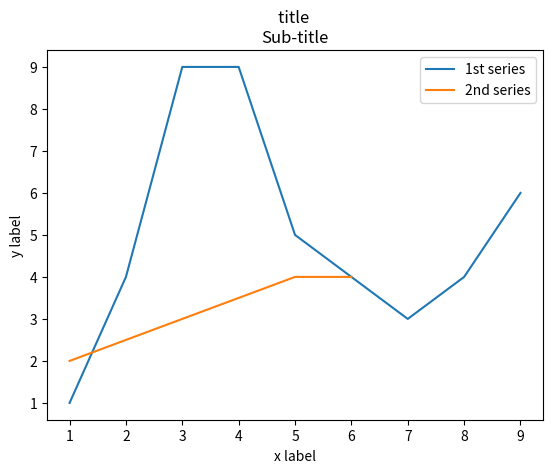

Here is the Python script that generated this plot:
## making a simple graph with matplotlib

# matplotlib.pyplot always aliased as plt
import matplotlib.pyplot as plt

# define x and y with lists
x = [1,2,3,4,5,6,7,8,9]
y = [1,4,9,9,5,4,3,4,6]

x2 = [1,5,6]
y2 = [2,4,4]

# plot x, x2, y, y2
plt.plot(x, y, label='1st series')
plt.plot(x2, y2, label='2nd series')

# set labels
plt.xlabel('time')
plt.ylabel('pressure')

#label axis, title
plt.xlabel('x label')
plt.ylabel('y label')
plt.title('title \nSub-title')

#display graph and legend
plt.legend()
plt.show()
